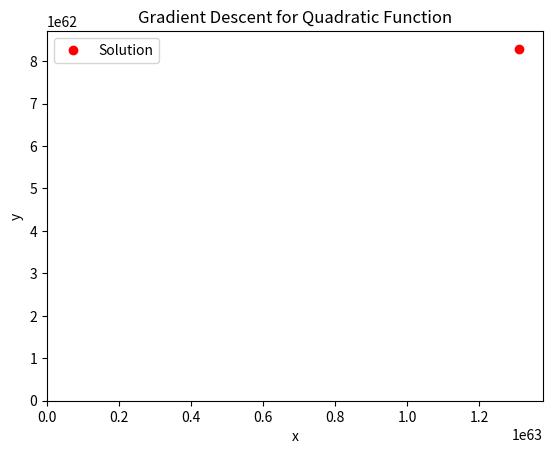

This figure's Python source:
import numpy as np
import matplotlib.pyplot as plt

# Hàm f(x, y) - Bài toán bậc 2
def f(xy):
    A = np.array([[10, 5], [2, 10]])  # Ma trận A
    b = np.array([4, 5])  # Vector b
    xy = xy.reshape(-1, 1)  # Đảm bảo xy là cột vector

    term1 = 2 * np.dot(xy.T, np.dot(A, xy))  # 2 * [x, y]^T * A * [x, y]
    term2 = -4 * np.dot(b.T, xy)  # -4 * b^T * [x, y]

    return term1 - term2

# Gradient của f(x, y)
def grad(xy):
    A = np.array([[10, 5], [2, 10]])  # Ma trận A
    b = np.array([4, 5])  # Vector b
    return 4 * np.dot(A, xy) - 4 * b.reshape(-1, 1)  # Gradient của f(x, y)

# Hàm cost: f(x, y)
def cost(xy):
    return f(xy)

# Kiểm tra gradient bằng phương pháp số
def numerical_grad(xy, cost):
    eps = 1e-4
    g = np.zeros_like(xy)
    for i in range(len(xy)):
        xy_p = xy.copy()
        xy_n = xy.copy()
        xy_p[i] += eps
        xy_n[i] -= eps
        g[i] = (cost(xy_p) - cost(xy_n)) / (2 * eps)
    return g

# Kiểm tra độ chính xác của gradient
def check_grad(xy, cost, grad):
    grad1 = grad(xy)
    grad2 = numerical_grad(xy, cost)
    return np.linalg.norm(grad1 - grad2) < 1e-6

# Gradient Descent
def myGD(w_init, grad, eta, max_iter=100, tol=1e-3):
    w = [w_init]
    for it in range(max_iter):
        w_new = w[-1] - eta * grad(w[-1])  # Cập nhật w theo gradient
        if np.linalg.norm(grad(w_new)) / len(w_new) < tol:  # Dừng nếu gradient nhỏ
            break
        w.append(w_new)
    return w, it

# Giá trị khởi tạo cho [x, y]
w_init = np.array([[2], [1]])

# Kiểm tra gradient
print("Checking gradient:", check_grad(np.random.rand(2, 1), cost, grad))

# Chạy Gradient Descent
(w1, it1) = myGD(w_init, grad, eta=0.1)
print('Solution found by GD: w = ', w1[-1].T, ', after %d iterations.' % (it1 + 1))

# Vẽ đồ thị f(x, y)
x_vals = np.linspace(-2, 2, 100)
y_vals = np.linspace(-2, 2, 100)
X, Y = np.meshgrid(x_vals, y_vals)

Z = np.zeros_like(X)
for i in range(X.shape[0]):
    for j in range(X.shape[1]):
        Z[i, j] = f(np.array([X[i, j], Y[i, j]]))

# Vẽ contour của f(x, y)
plt.contour(X, Y, Z, 20)
plt.plot(w1[-1][0], w1[-1][1], 'ro', label="Solution")
plt.title("Gradient Descent for Quadratic Function")
plt.xlabel("x")
plt.ylabel("y")
plt.legend()
plt.show()
